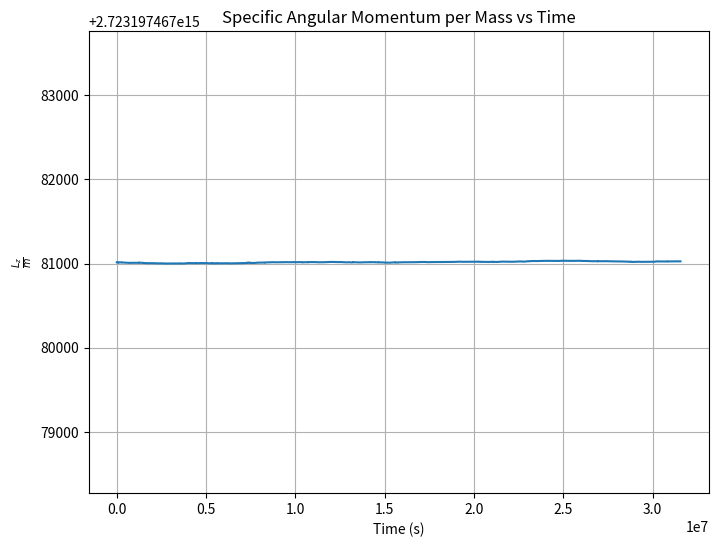
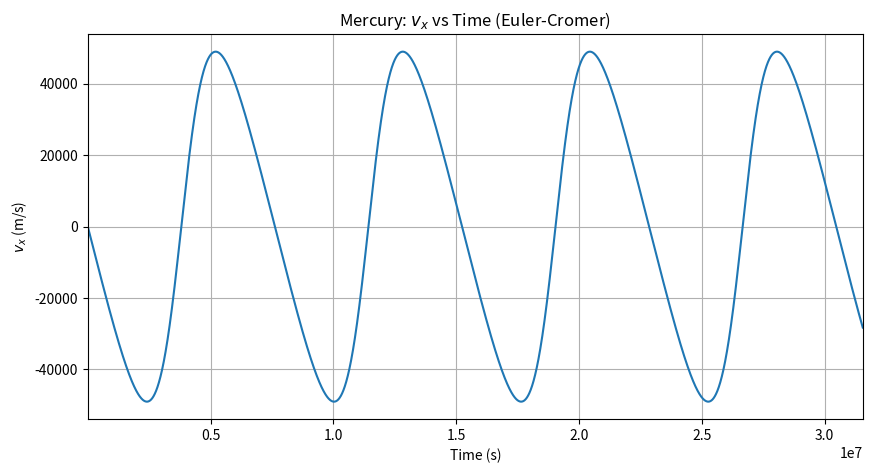
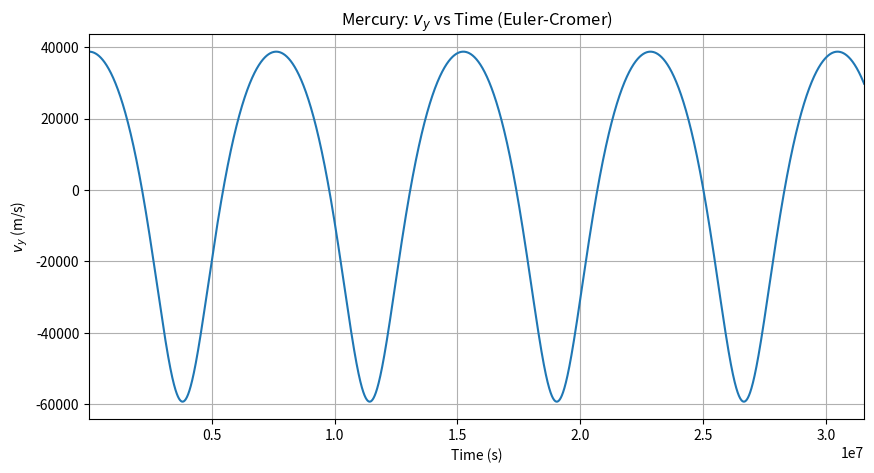
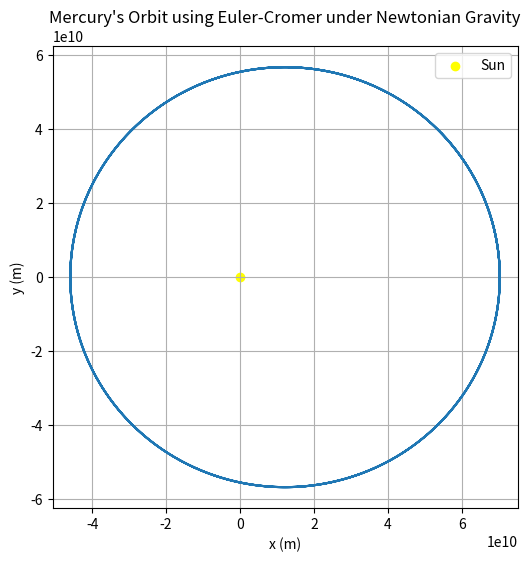
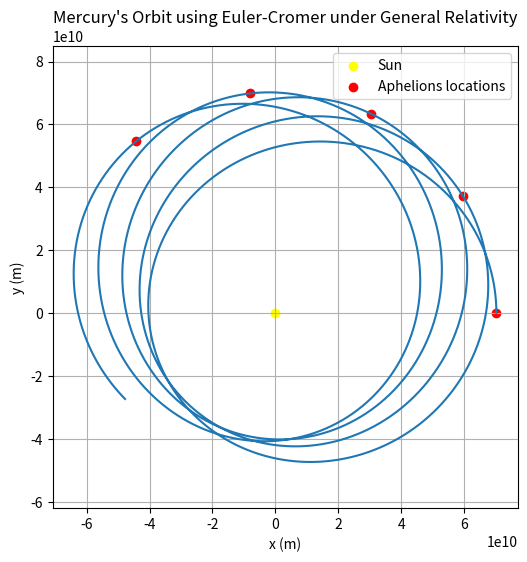

Write Python code to recreate these figures, in order.
# This code takes the initial position and velocity of the planet, uses the Euler-Cromer method to update
# the position and velocity of the planet under the Newtonian gravity force, and output two plots:
# velocity as a function of time and the orbit (x vs y) in space.
# [redacted]

# Pseudocode for Q1c:
# Define constants: Ms (mass of the Sun), G (gravitational constant), and conversion factor from AU to meters
# Define initial conditions: positions (x, y) and velocities (vx, vy) for Mercury in SI units.
# Initialize time variables: current time current_t = 0, end time t_end = 1 year, and time step dt = 0.0001 year.
# While t < t_end, repeat:
#     Update Mercury's velocity using the Euler-Cromer method.
#     Update Mercury's position using the Euler-Cromer method.
#     Store Mercury's new coordinates.
#     Increment time by dt.
# Calculate the specific angular momentum per mass
# Plot the angular momentum, velocity, and orbital paths of Mercury.

# For Q1c
# Import dependencies
import numpy as np
import matplotlib.pyplot as plt
import scipy.constants as spc

# Define constants
G = spc.G                   # gravitational constant in m^3kg^-1s^-2
Ms = 2e30                   # solar mass in kg
AU = 1.496e11               # conversion from AU to m
yr = 365.25 * 24 * 3600     # conversion from years to seconds

# Define initial positions and velocities of planet (assumed to be Mercury)
x = float(0.47) * AU            # x position of Mercury
y = float(0) * AU               # y position of Mercury
Vx = float(0) * AU / yr         # x component of Mercury's velocity
Vy = float(8.17) * AU / yr      # y component of Mercury's velocity
V = np.sqrt(Vx**2 + Vy**2)      # total velocity of Mercury

# Initialize start time, end time, and dt
current_t = 0
dt = 0.0001 * yr
t_end = 1 * yr

# Initialize storage
time_list, x_list, y_list, v_list, vx_list, vy_list = [], [], [], [], [], []

time_list.append(current_t)
x_list.append(x)
y_list.append(y)
v_list.append(V)
vx_list.append(Vx)
vy_list.append(Vy)

# Loop: Updates the positions and velocities of Mercury using Euler-Cromer under Newtonian gravitational forces
while current_t <= t_end:
    Vx = Vx + (-G * Ms * x / (np.sqrt(x**2 + y**2))**3) * dt
    Vy = Vy + (-G * Ms * y / (np.sqrt(x**2 + y**2))**3) * dt
    x = x + Vx * dt
    y = y + Vy * dt

    vx_list.append(Vx)
    vy_list.append(Vy)
    x_list.append(x)
    y_list.append(y)

    V = np.sqrt(Vx ** 2 + Vy ** 2)
    v_list.append(V)

    current_t += dt
    time_list.append(current_t)

# Convert lists to arrays
x_list = np.array(x_list)
y_list = np.array(y_list)
vx_list = np.array(vx_list)
vy_list = np.array(vy_list)
time_list = np.array(time_list)

# Calculate the z-component of the angular momentum per mass
l_list = x_list * vy_list - y_list * vx_list

# Plot angular momentum vs time
plt.figure(figsize=(8,6))
plt.plot(time_list, l_list)
plt.xlabel('Time (s)')
plt.ylabel(r'$\frac{L_z}{m}$')
plt.title('Specific Angular Momentum per Mass vs Time')
plt.grid(True)
plt.savefig("Angular Momentum vs Time")
plt.show()

# Plot the x-component of velocity as a function of time
plt.figure(figsize=(10,5))
plt.plot(time_list, vx_list)
plt.xlabel("Time (s)")
plt.ylabel(r"$v_x$ (m/s)")
plt.xlim(1, t_end)
plt.title("Mercury: $v_x$ vs Time (Euler-Cromer)")
plt.grid(True)
plt.savefig("xVelocity_vs_Time.png")
plt.show()

# Plot the y-component of velocity as a function of time
plt.figure(figsize=(10,5))
plt.plot(time_list, vy_list)
plt.xlabel("Time (s)")
plt.ylabel(r"$v_y$ (m/s)")
plt.xlim(1, t_end)
plt.title("Mercury: $v_y$ vs Time (Euler-Cromer)")
plt.grid(True)
plt.savefig("yVelocity_vs_Time.png")
plt.show()

# Plot the orbit
plt.figure(figsize=(6,6))
plt.plot(x_list, y_list)
plt.xlabel("x (m)")
plt.ylabel("y (m)")
plt.title("Mercury's Orbit using Euler-Cromer under Newtonian Gravity")
plt.scatter(0, 0, color="yellow", marker="o", label="Sun")
plt.legend()
plt.axis("equal")
plt.grid()
plt.savefig("Mercury Orbit")
plt.show()

# Pseudocode for Q1d
# Define extra constants: Mp (mass of Mercury) and alpha
# Define initial conditions: positions (x, y) and velocities (vx, vy) for Mercury in SI units.
# Initialize time variables: current time current_t = 0, end time t_end = 1 year, and time step dt = 0.0001 year.
# While t < t_end, repeat:
#     Update the gravitational force under general relativity
#     Update Mercury's velocity using the Euler-Cromer method under general relativity.
#     Update Mercury's position using the Euler-Cromer method under general relativity.
#     Store Mercury's new coordinates.
#     Increment time by dt.
# Compute r from x and y
# Find the largest r, i.e., the aphelions
# Plot the orbital paths of Mercury with the moving-around aphelions

# For Q1d
# Define constants
G = spc.G                   # gravitational constant in m^3kg^-1s^-2
Ms = 2e30                   # solar mass in kg
AU = 1.496e11               # conversion from AU to m
yr = 365.25 * 24 * 3600     # conversion from years to seconds
alpha = 0.01 * AU**2        # alpha in m^2
Mp = 3.3 * 10**23           # Mercury's mass in kg

# Define initial positions and velocities of planet (assumed to be Mercury)
x = float(0.47) * AU            # x position of Mercury
y = float(0) * AU               # y position of Mercury
Vx = float(0) * AU / yr         # x component of Mercury's velocity
Vy = float(8.17) * AU / yr      # y component of Mercury's velocity
V = np.sqrt(Vx**2 + Vy**2)      # total velocity of Mercury

# Initialize start time, end time, and dt
current_t = 0
dt = 0.0001 * yr
t_end = 1 * yr

# Initialize storage
time_list, x_list, y_list, v_list = [], [], [], []

time_list.append(current_t)
x_list.append(x)
y_list.append(y)
v_list.append(V)

# Loop: Updates the positions and velocities of Mercury using Euler-Cromer under general relativity
while current_t <= t_end:
    r = np.sqrt(x ** 2 + y ** 2)

    F = (-G * Ms * Mp / r ** 3)
    Fx = F * (1 + alpha / r ** 2) * x
    Fy = F * (1 + alpha / r ** 2) * y

    Vx = Vx + Fx * dt / Mp
    Vy = Vy + Fy * dt / Mp
    V = np.sqrt(Vx ** 2 + Vy ** 2)

    x = x + Vx * dt
    y = y + Vy * dt

    time_list.append(current_t)
    x_list.append(x)
    y_list.append(y)
    v_list.append(V)

    current_t += dt

# Convert lists to arrays
r_arr = np.sqrt((np.array(x_list))**2 + (np.array(y_list))**2)

# Initialize storage for aphelion's position
aphelion_x, aphelion_y = [], []

# Find the aphelion
i = 0
while i < len(r_arr):
    if r_arr[i] > r_arr[i-1] and r_arr[i] > r_arr[i+1]:
        aphelion_x.append(x_list[i])
        aphelion_y.append(y_list[i])
    i += 1

# Plot the orbit with the moving-around aphelion
plt.figure(figsize=(6,6))
plt.plot(x_list, y_list)
plt.xlabel("x (m)")
plt.ylabel("y (m)")
plt.title("Mercury's Orbit using Euler-Cromer under General Relativity")
plt.scatter(0, 0, color="yellow", marker="o", label="Sun")
plt.scatter(aphelion_x, aphelion_y, color="red", marker="o", label="Aphelions locations")
plt.legend()
plt.axis("equal")
plt.grid()
plt.savefig("Mercury Orbit GR")
plt.show()